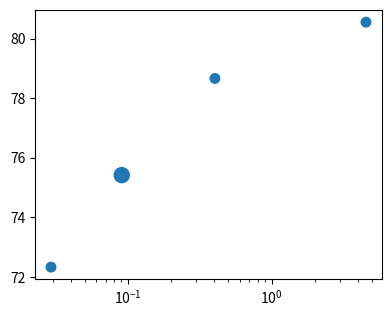

Write Python code to recreate this figure.

import numpy as np

import matplotlib as mpl
import matplotlib.pyplot as plt
import matplotlib.image as mpimg
from matplotlib.patches import Ellipse


def main():

    psnrs = np.array([75.4204225,  72.33091522, 78.66552541, 80.55617397])
    times = np.array([.09070,      0.02919,     0.4037,      4.542])
    mems = np.array([0.117,      0.047,     0.047,      0.047])

    dpi = 200
    ginfo = {'width_ratios': [1.,],'wspace':0, 'hspace':0.0,
             "top":0.90,"bottom":0.13,"left":.18,"right":0.95}
    fig,ax = plt.subplots(figsize=(4.5,3.5),gridspec_kw=ginfo,dpi=200)

    ax.scatter(times,psnrs,s=1000*mems)
    ax.set_xscale('log')

    plt.savefig("align_figure.png",transparent=True)


if __name__ == "__main__":
    main()
